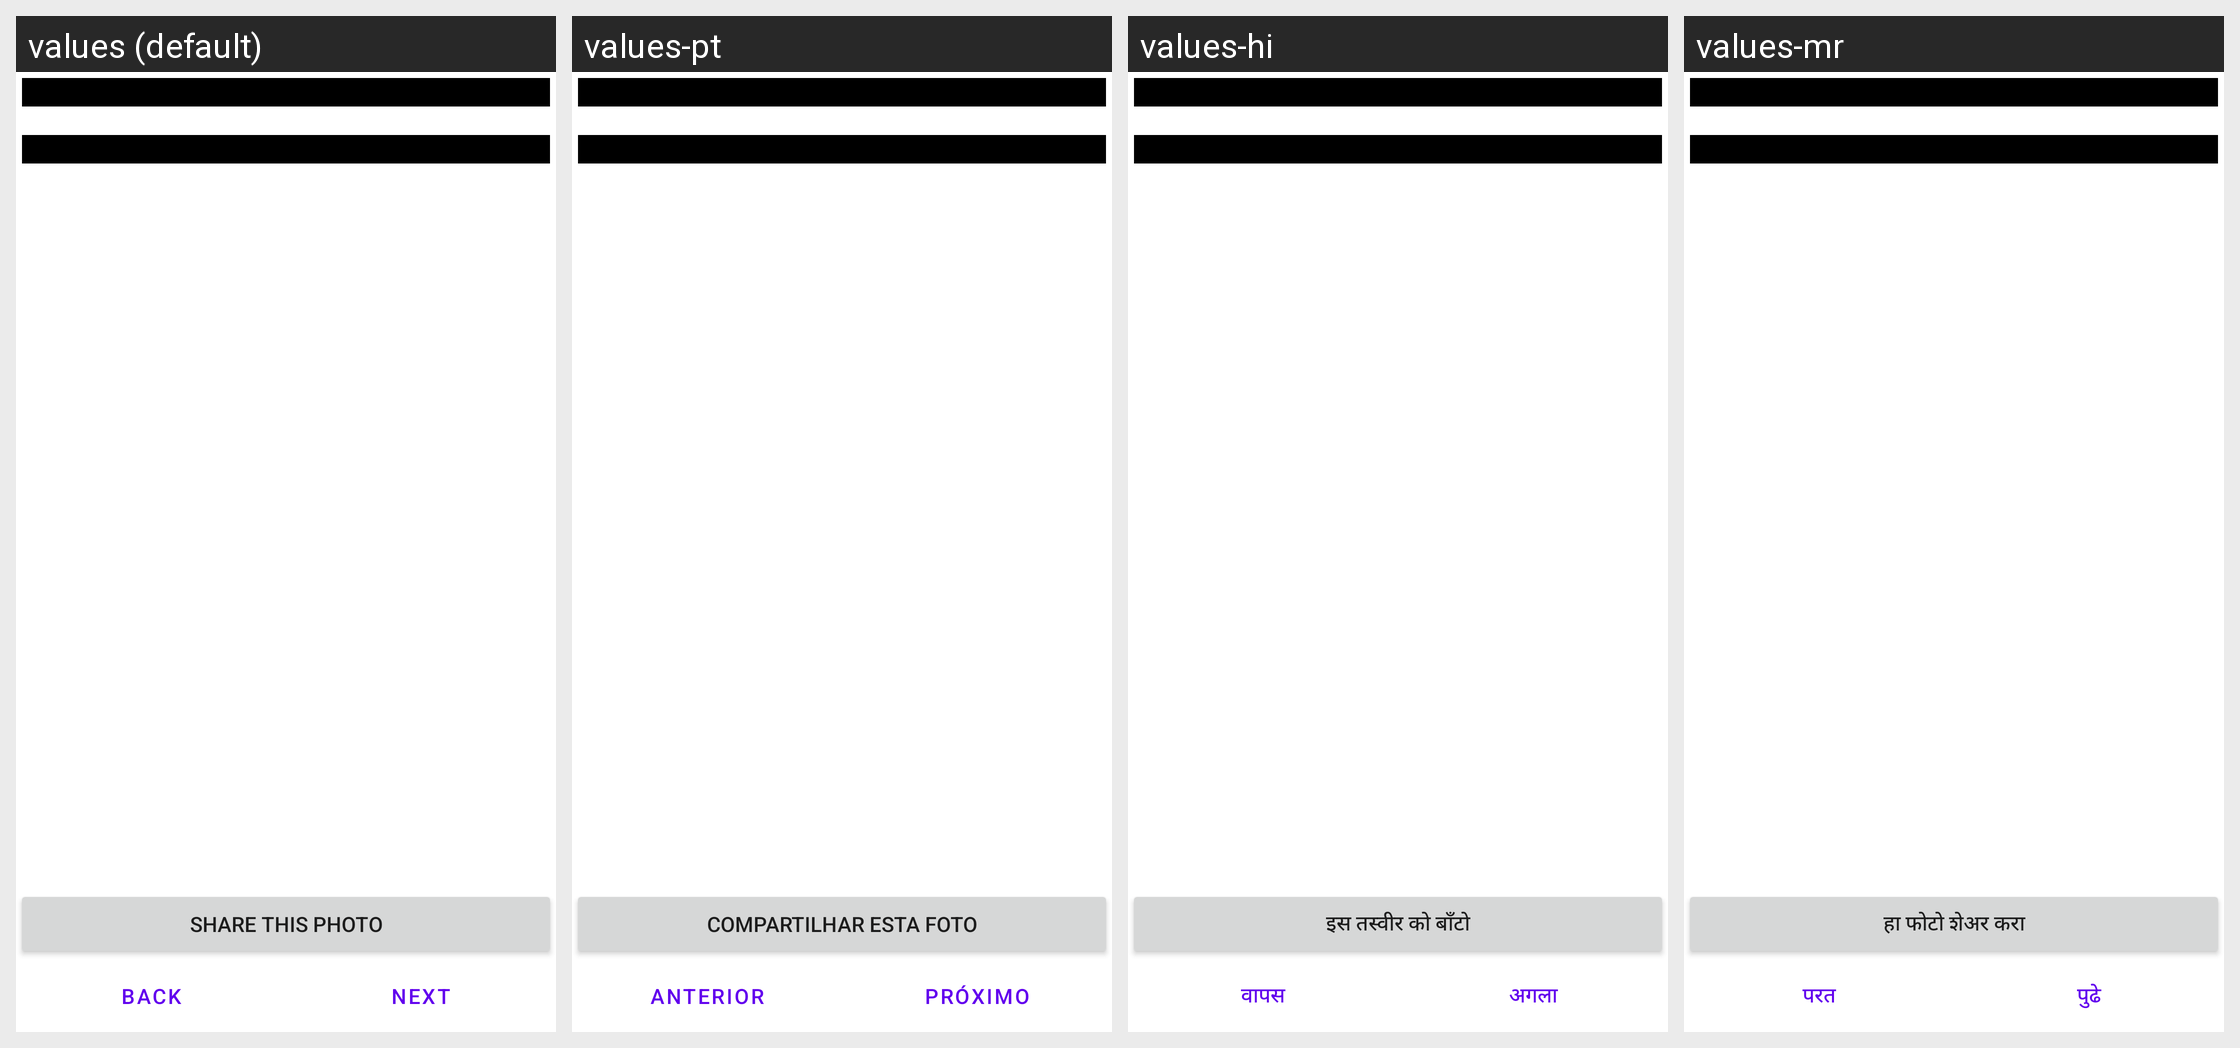

The same Android screen rendered under several of its app's locales, left to right. List the strings drawn on it with the default value and each locale's translation.
Android screen res/layout/addphoto_5_view.xml rendered under 4 locales, left to right: values (default), values-pt, values-hi, values-mr. Device: Nexus 5 (rendered at 1080×1920; each locale shown at half size, 540×960, under a caption strip naming it); theme Theme.MaterialComponents.DayNight.NoActionBar.
Other locales in the repository, not shown: values-de, values-es, values-fr, values-it, values-ru, values-tr.
Strings drawn on this screen, with the default value and each locale's value (text and hints the layout hard-codes, and strings that could not be matched under every locale, appear in the picture but are not listed):

photo_share
  values: Share this photo
  values-pt: Compartilhar esta foto
  values-hi: इस तस्वीर को बाँटो
  values-mr: हा फोटो शेअर करा

all_button_back
  values: Back
  values-pt: Anterior
  values-hi: वापस
  values-mr: परत

all_button_next
  values: Next
  values-pt: Próximo
  values-hi: अगला
  values-mr: पुढे
